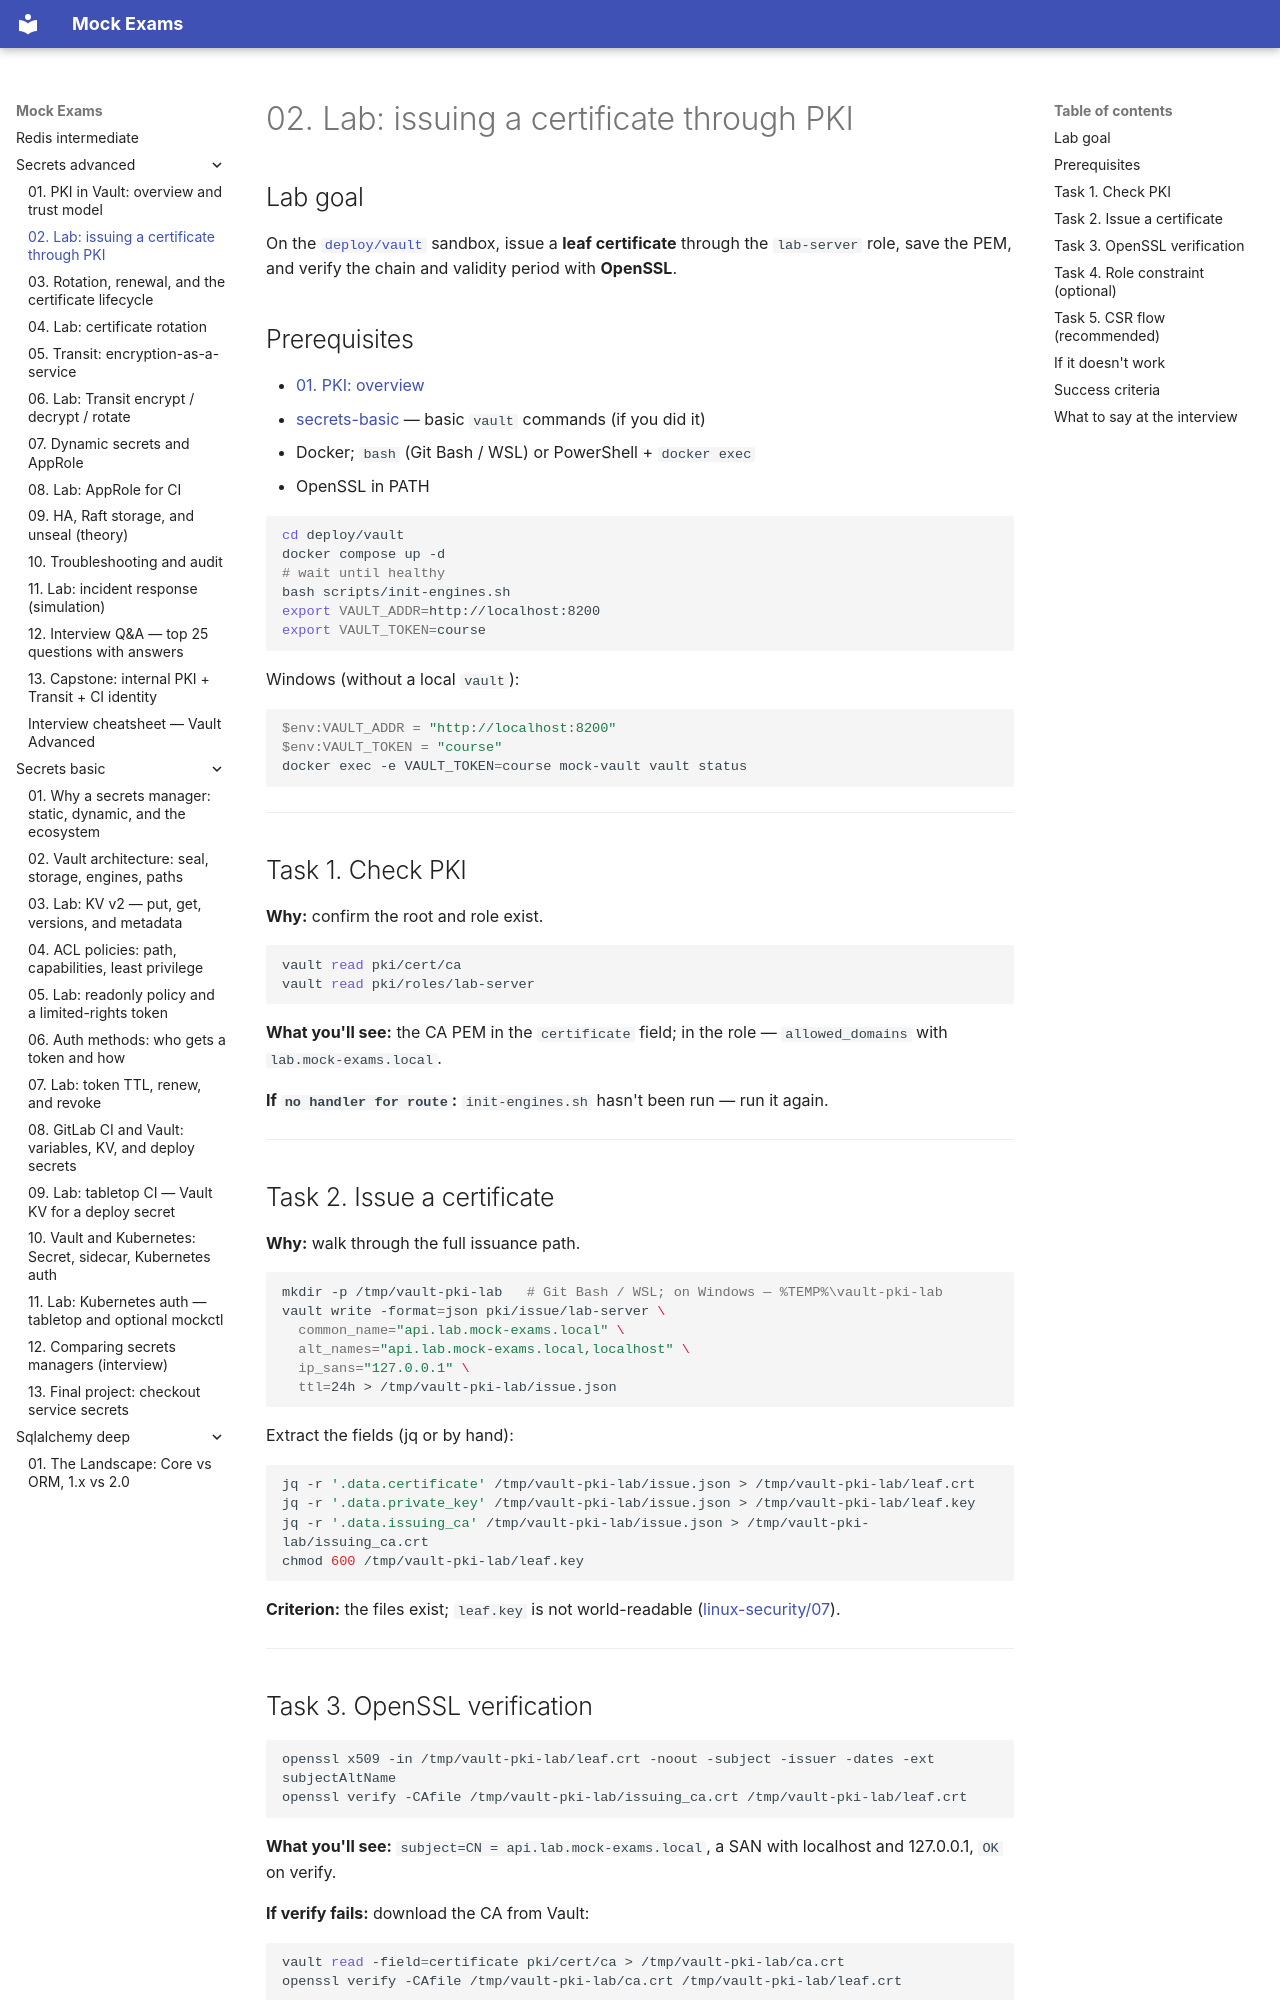

repository: FedorArbuzov/mock-exams · page: secrets-advanced/02-lab-pki-issue-cert/index.html · generator: mkdocs

# 02. Lab: issuing a certificate through PKI

## Lab goal

On the [`deploy/vault`](../../deploy/vault/README.md) sandbox, issue a **leaf certificate** through the `lab-server` role, save the PEM, and verify the chain and validity period with **OpenSSL**.

## Prerequisites

- [01. PKI: overview](01-pki-overview.md)
- [secrets-basic](../secrets-basic/README.md) — basic `vault` commands (if you did it)
- Docker; `bash` (Git Bash / WSL) or PowerShell + `docker exec`
- OpenSSL in PATH

```bash
cd deploy/vault
docker compose up -d
# wait until healthy
bash scripts/init-engines.sh
export VAULT_ADDR=http://localhost:8200
export VAULT_TOKEN=course
```

Windows (without a local `vault`):

```powershell
$env:VAULT_ADDR = "http://localhost:8200"
$env:VAULT_TOKEN = "course"
docker exec -e VAULT_TOKEN=course mock-vault vault status
```

---

## Task 1. Check PKI

**Why:** confirm the root and role exist.

```bash
vault read pki/cert/ca
vault read pki/roles/lab-server
```

**What you'll see:** the CA PEM in the `certificate` field; in the role — `allowed_domains` with `lab.mock-exams.local`.

**If `no handler for route`:** `init-engines.sh` hasn't been run — run it again.

---

## Task 2. Issue a certificate

**Why:** walk through the full issuance path.

```bash
mkdir -p /tmp/vault-pki-lab   # Git Bash / WSL; on Windows — %TEMP%\vault-pki-lab
vault write -format=json pki/issue/lab-server \
  common_name="api.lab.mock-exams.local" \
  alt_names="api.lab.mock-exams.local,localhost" \
  ip_sans="127.0.0.1" \
  ttl=24h > /tmp/vault-pki-lab/issue.json
```

Extract the fields (jq or by hand):

```bash
jq -r '.data.certificate' /tmp/vault-pki-lab/issue.json > /tmp/vault-pki-lab/leaf.crt
jq -r '.data.private_key' /tmp/vault-pki-lab/issue.json > /tmp/vault-pki-lab/leaf.key
jq -r '.data.issuing_ca' /tmp/vault-pki-lab/issue.json > /tmp/vault-pki-lab/issuing_ca.crt
chmod 600 /tmp/vault-pki-lab/leaf.key
```

**Criterion:** the files exist; `leaf.key` is not world-readable ([linux-security/07](../linux-security/07-secrets-disk.md)).

---
